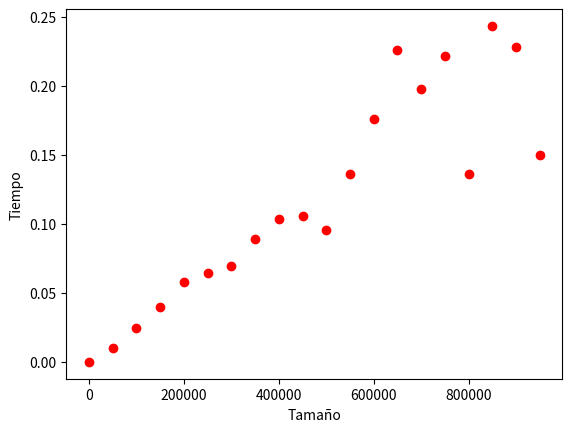

Write Python code to recreate this figure.
"""
Estructura de datos y algoritmos 1
Laboratorio 2 Punto 2.2 
Ejercicios CodingBat Array-3
[redacted]
[redacted]

"""
import time
import random
import matplotlib.pyplot as plt

def fix34(array):
    i=0
    j=0
    for i in range (0,len(array)): # T(n) = n * n * C_1
        if array[i]==3: 
            if i==0:
                j=i
            else:
                j=i-1
            for j in range (j,len(array)): # T(n) = n * C_1
                if array[j]==4: # C_1 = 7 
                    value=array[i+1]
                    array[i+1]=array[j]
                    array[j]=value
            j=j+1               
    i=i+1
    print(array) # C_2 = 7

fix34([1, 3, 1, 4])
fix34([1, 3, 1, 4, 4, 3, 1])
fix34([3, 2, 2, 4])
    
Tiempo = []
x=[]
for i in range(1,1000000,50000):
    array = [random.randint(0, x) for x in range(i)]  
    start_time = time.time()
    fix34(array)
    Tiempo.append(time.time() - start_time)
    print(time.time() - start_time)
    x.append(i)

print(Tiempo)
plt.plot(x,Tiempo,'ro')
plt.ylabel('Tiempo')
plt.xlabel('Tamaño')
  